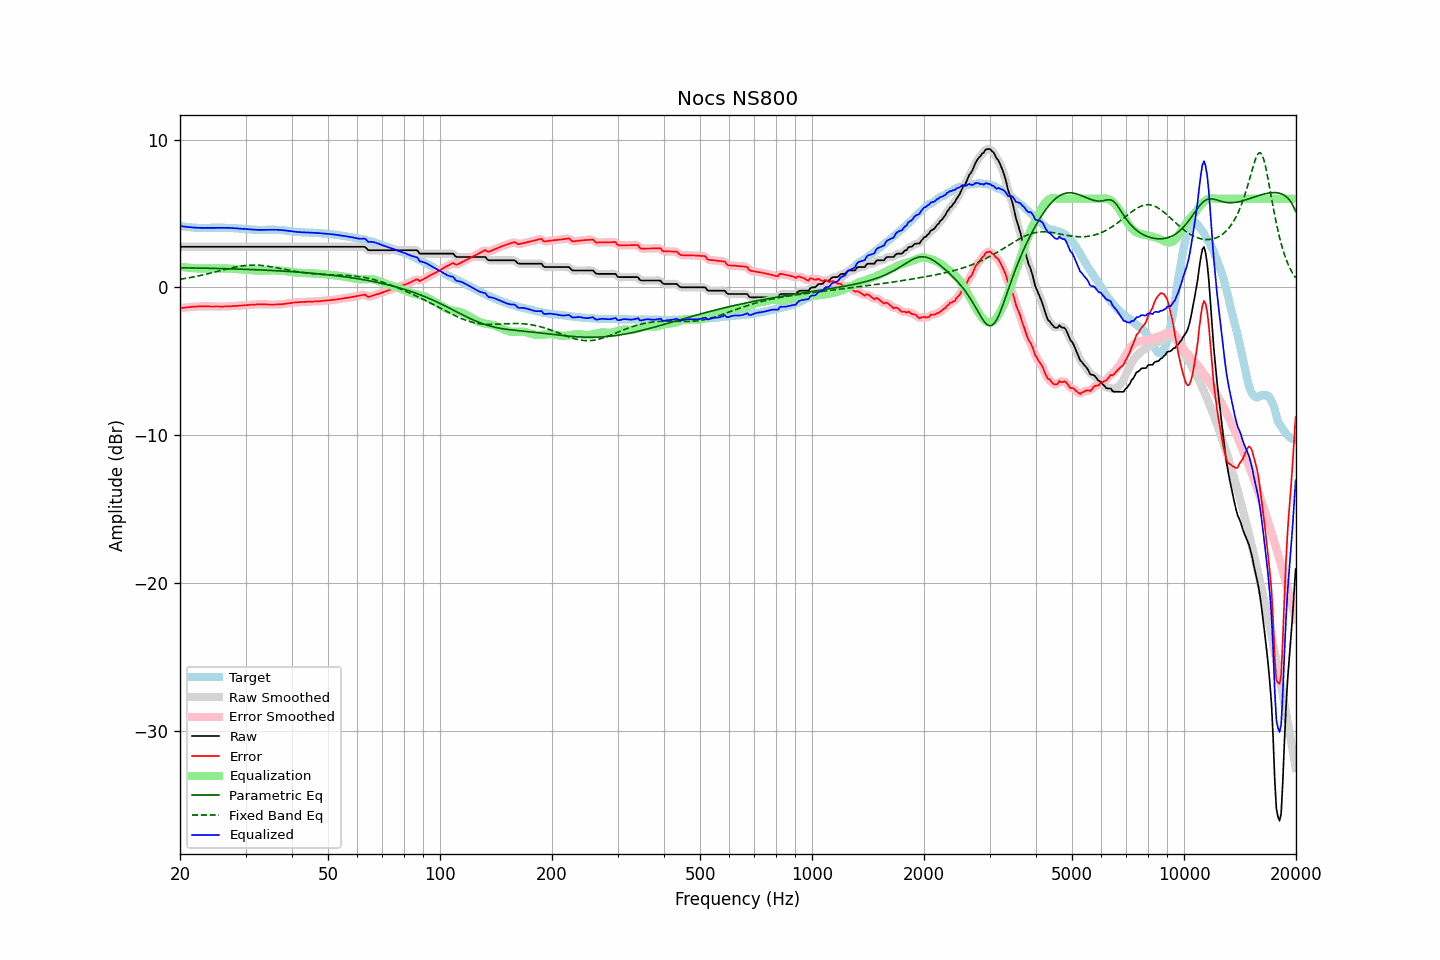

Values plotted in this chart, from the file beside it:
frequency, raw, error, smoothed, error_smoothed, equalization, parametric_eq, fixed_band_eq, equalized_raw, equalized_smoothed, target
20.00, 2.75, -1.41, 2.75, -1.41, 1.41, 1.33, 0.55, 4.16, 4.16, 4.16
20.20, 2.75, -1.39, 2.75, -1.39, 1.39, 1.33, 0.57, 4.14, 4.14, 4.14
20.40, 2.75, -1.38, 2.75, -1.38, 1.38, 1.33, 0.59, 4.13, 4.13, 4.13
20.61, 2.75, -1.37, 2.75, -1.36, 1.36, 1.33, 0.60, 4.11, 4.11, 4.12
20.81, 2.75, -1.35, 2.75, -1.35, 1.35, 1.32, 0.62, 4.10, 4.10, 4.10
21.02, 2.75, -1.34, 2.75, -1.34, 1.34, 1.32, 0.64, 4.09, 4.09, 4.09
21.23, 2.75, -1.33, 2.75, -1.33, 1.33, 1.32, 0.66, 4.07, 4.07, 4.08
21.44, 2.75, -1.32, 2.75, -1.32, 1.32, 1.32, 0.68, 4.06, 4.06, 4.06
21.66, 2.75, -1.31, 2.75, -1.31, 1.31, 1.32, 0.70, 4.06, 4.06, 4.05
21.87, 2.75, -1.30, 2.75, -1.30, 1.30, 1.31, 0.72, 4.05, 4.05, 4.04
22.09, 2.75, -1.29, 2.75, -1.29, 1.29, 1.31, 0.75, 4.04, 4.04, 4.04
22.31, 2.75, -1.28, 2.75, -1.29, 1.29, 1.31, 0.77, 4.03, 4.03, 4.03
22.54, 2.75, -1.28, 2.75, -1.28, 1.28, 1.31, 0.79, 4.03, 4.03, 4.03
22.76, 2.75, -1.27, 2.75, -1.28, 1.28, 1.31, 0.82, 4.03, 4.03, 4.02
22.99, 2.75, -1.28, 2.75, -1.28, 1.28, 1.30, 0.84, 4.03, 4.03, 4.03
23.22, 2.75, -1.27, 2.75, -1.27, 1.28, 1.30, 0.87, 4.03, 4.03, 4.02
23.45, 2.75, -1.27, 2.75, -1.28, 1.28, 1.30, 0.89, 4.03, 4.03, 4.02
23.69, 2.75, -1.28, 2.75, -1.28, 1.28, 1.30, 0.92, 4.03, 4.03, 4.03
23.92, 2.75, -1.28, 2.75, -1.28, 1.28, 1.30, 0.94, 4.03, 4.03, 4.03
24.16, 2.75, -1.29, 2.75, -1.29, 1.28, 1.29, 0.97, 4.03, 4.03, 4.04
24.40, 2.75, -1.29, 2.75, -1.29, 1.29, 1.29, 1.00, 4.03, 4.03, 4.04
24.65, 2.75, -1.29, 2.75, -1.29, 1.29, 1.29, 1.02, 4.04, 4.04, 4.04
24.89, 2.75, -1.29, 2.75, -1.29, 1.29, 1.29, 1.05, 4.04, 4.04, 4.04
25.14, 2.75, -1.29, 2.75, -1.29, 1.29, 1.28, 1.08, 4.04, 4.04, 4.04
25.39, 2.75, -1.29, 2.75, -1.29, 1.29, 1.28, 1.11, 4.04, 4.04, 4.03
25.65, 2.75, -1.30, 2.75, -1.29, 1.29, 1.28, 1.14, 4.04, 4.04, 4.04
25.91, 2.75, -1.29, 2.75, -1.29, 1.29, 1.28, 1.16, 4.04, 4.04, 4.04
26.16, 2.75, -1.29, 2.75, -1.29, 1.29, 1.27, 1.19, 4.04, 4.04, 4.04
26.43, 2.75, -1.28, 2.75, -1.29, 1.29, 1.27, 1.22, 4.04, 4.04, 4.03
26.69, 2.75, -1.28, 2.75, -1.28, 1.28, 1.27, 1.25, 4.03, 4.03, 4.03
26.96, 2.75, -1.28, 2.75, -1.28, 1.28, 1.26, 1.27, 4.03, 4.03, 4.03
27.23, 2.75, -1.28, 2.75, -1.28, 1.27, 1.26, 1.30, 4.02, 4.02, 4.03
27.50, 2.75, -1.27, 2.75, -1.27, 1.27, 1.26, 1.32, 4.02, 4.02, 4.02
27.77, 2.75, -1.26, 2.75, -1.26, 1.26, 1.25, 1.35, 4.01, 4.01, 4.01
28.05, 2.75, -1.26, 2.75, -1.25, 1.25, 1.25, 1.37, 4.00, 4.00, 4.00
28.33, 2.75, -1.24, 2.75, -1.25, 1.25, 1.25, 1.39, 4.00, 4.00, 3.99
28.62, 2.75, -1.24, 2.75, -1.24, 1.24, 1.24, 1.41, 3.99, 3.99, 3.99
28.90, 2.75, -1.23, 2.75, -1.23, 1.23, 1.24, 1.43, 3.98, 3.98, 3.98
29.19, 2.75, -1.22, 2.75, -1.22, 1.22, 1.24, 1.45, 3.97, 3.97, 3.97
29.48, 2.75, -1.22, 2.75, -1.21, 1.22, 1.23, 1.46, 3.96, 3.96, 3.97
29.78, 2.75, -1.21, 2.75, -1.21, 1.21, 1.23, 1.48, 3.96, 3.96, 3.96
30.08, 2.75, -1.20, 2.75, -1.20, 1.20, 1.22, 1.49, 3.95, 3.95, 3.94
30.38, 2.75, -1.19, 2.75, -1.19, 1.19, 1.22, 1.50, 3.94, 3.94, 3.94
30.68, 2.75, -1.18, 2.75, -1.18, 1.18, 1.22, 1.50, 3.93, 3.93, 3.93
30.99, 2.75, -1.17, 2.75, -1.17, 1.17, 1.21, 1.51, 3.92, 3.92, 3.92
31.30, 2.75, -1.16, 2.75, -1.16, 1.16, 1.21, 1.51, 3.91, 3.91, 3.91
31.61, 2.75, -1.16, 2.75, -1.16, 1.16, 1.20, 1.51, 3.90, 3.90, 3.91
31.93, 2.75, -1.16, 2.75, -1.15, 1.15, 1.20, 1.51, 3.90, 3.90, 3.90
32.24, 2.75, -1.14, 2.75, -1.15, 1.15, 1.19, 1.51, 3.89, 3.89, 3.89
32.57, 2.75, -1.14, 2.75, -1.14, 1.14, 1.19, 1.50, 3.89, 3.89, 3.89
32.89, 2.75, -1.14, 2.75, -1.14, 1.14, 1.19, 1.49, 3.89, 3.89, 3.89
33.22, 2.75, -1.14, 2.75, -1.14, 1.14, 1.18, 1.48, 3.89, 3.89, 3.88
33.55, 2.75, -1.14, 2.75, -1.14, 1.14, 1.18, 1.47, 3.89, 3.89, 3.89
33.89, 2.75, -1.15, 2.75, -1.15, 1.15, 1.17, 1.46, 3.89, 3.89, 3.90
34.23, 2.75, -1.15, 2.75, -1.15, 1.15, 1.16, 1.44, 3.90, 3.90, 3.90
34.57, 2.75, -1.16, 2.75, -1.15, 1.15, 1.16, 1.43, 3.90, 3.90, 3.90
34.92, 2.75, -1.15, 2.75, -1.16, 1.15, 1.15, 1.41, 3.90, 3.90, 3.90
35.27, 2.75, -1.16, 2.75, -1.16, 1.16, 1.15, 1.39, 3.90, 3.90, 3.91
35.62, 2.75, -1.16, 2.75, -1.16, 1.16, 1.14, 1.37, 3.90, 3.90, 3.90
35.97, 2.75, -1.15, 2.75, -1.15, 1.15, 1.14, 1.35, 3.90, 3.90, 3.90
... 635 more rows
